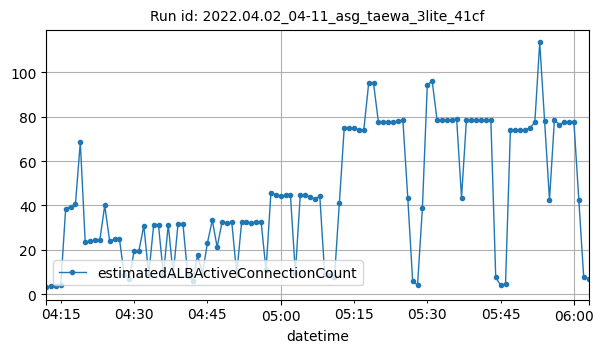

The table this chart was drawn from, first rows:
datetime, estimatedALBActiveConnectionCount
2022-04-02T04:12:00Z, 3
2022-04-02T04:13:00Z, 3.5
2022-04-02T04:14:00Z, 3.5
2022-04-02T04:15:00Z, 4
2022-04-02T04:16:00Z, 38.5
2022-04-02T04:17:00Z, 39.5
2022-04-02T04:18:00Z, 40.5
2022-04-02T04:19:00Z, 68.5
2022-04-02T04:20:00Z, 23.5
2022-04-02T04:21:00Z, 24
2022-04-02T04:22:00Z, 24.25
2022-04-02T04:23:00Z, 24.5
2022-04-02T04:24:00Z, 40
2022-04-02T04:25:00Z, 24
2022-04-02T04:26:00Z, 24.75
2022-04-02T04:27:00Z, 25
2022-04-02T04:28:00Z, 8.5
2022-04-02T04:29:00Z, 7
2022-04-02T04:30:00Z, 19.33
2022-04-02T04:31:00Z, 19.67
2022-04-02T04:32:00Z, 30.83
2022-04-02T04:33:00Z, 8.667
2022-04-02T04:34:00Z, 31
2022-04-02T04:35:00Z, 31
2022-04-02T04:36:00Z, 8.667
2022-04-02T04:37:00Z, 31.33
2022-04-02T04:38:00Z, 8.667
2022-04-02T04:39:00Z, 31.83
2022-04-02T04:40:00Z, 31.67
2022-04-02T04:41:00Z, 8.167
2022-04-02T04:42:00Z, 6
2022-04-02T04:43:00Z, 17.5
2022-04-02T04:44:00Z, 9.286
2022-04-02T04:45:00Z, 23
2022-04-02T04:46:00Z, 33.33
2022-04-02T04:47:00Z, 21.17
2022-04-02T04:48:00Z, 32.5
2022-04-02T04:49:00Z, 32.17
2022-04-02T04:50:00Z, 32.33
2022-04-02T04:51:00Z, 9
2022-04-02T04:52:00Z, 32.33
2022-04-02T04:53:00Z, 32.33
2022-04-02T04:54:00Z, 32.17
2022-04-02T04:55:00Z, 32.67
2022-04-02T04:56:00Z, 32.5
2022-04-02T04:57:00Z, 10.75
2022-04-02T04:58:00Z, 45.75
2022-04-02T04:59:00Z, 44.75
2022-04-02T05:00:00Z, 44.25
2022-04-02T05:01:00Z, 44.5
2022-04-02T05:02:00Z, 44.5
2022-04-02T05:03:00Z, 9.5
2022-04-02T05:04:00Z, 44.5
2022-04-02T05:05:00Z, 44.5
2022-04-02T05:06:00Z, 44
2022-04-02T05:07:00Z, 42.75
2022-04-02T05:08:00Z, 44.25
2022-04-02T05:09:00Z, 9
2022-04-02T05:10:00Z, 8.5
2022-04-02T05:11:00Z, 7.5
... 52 more rows
